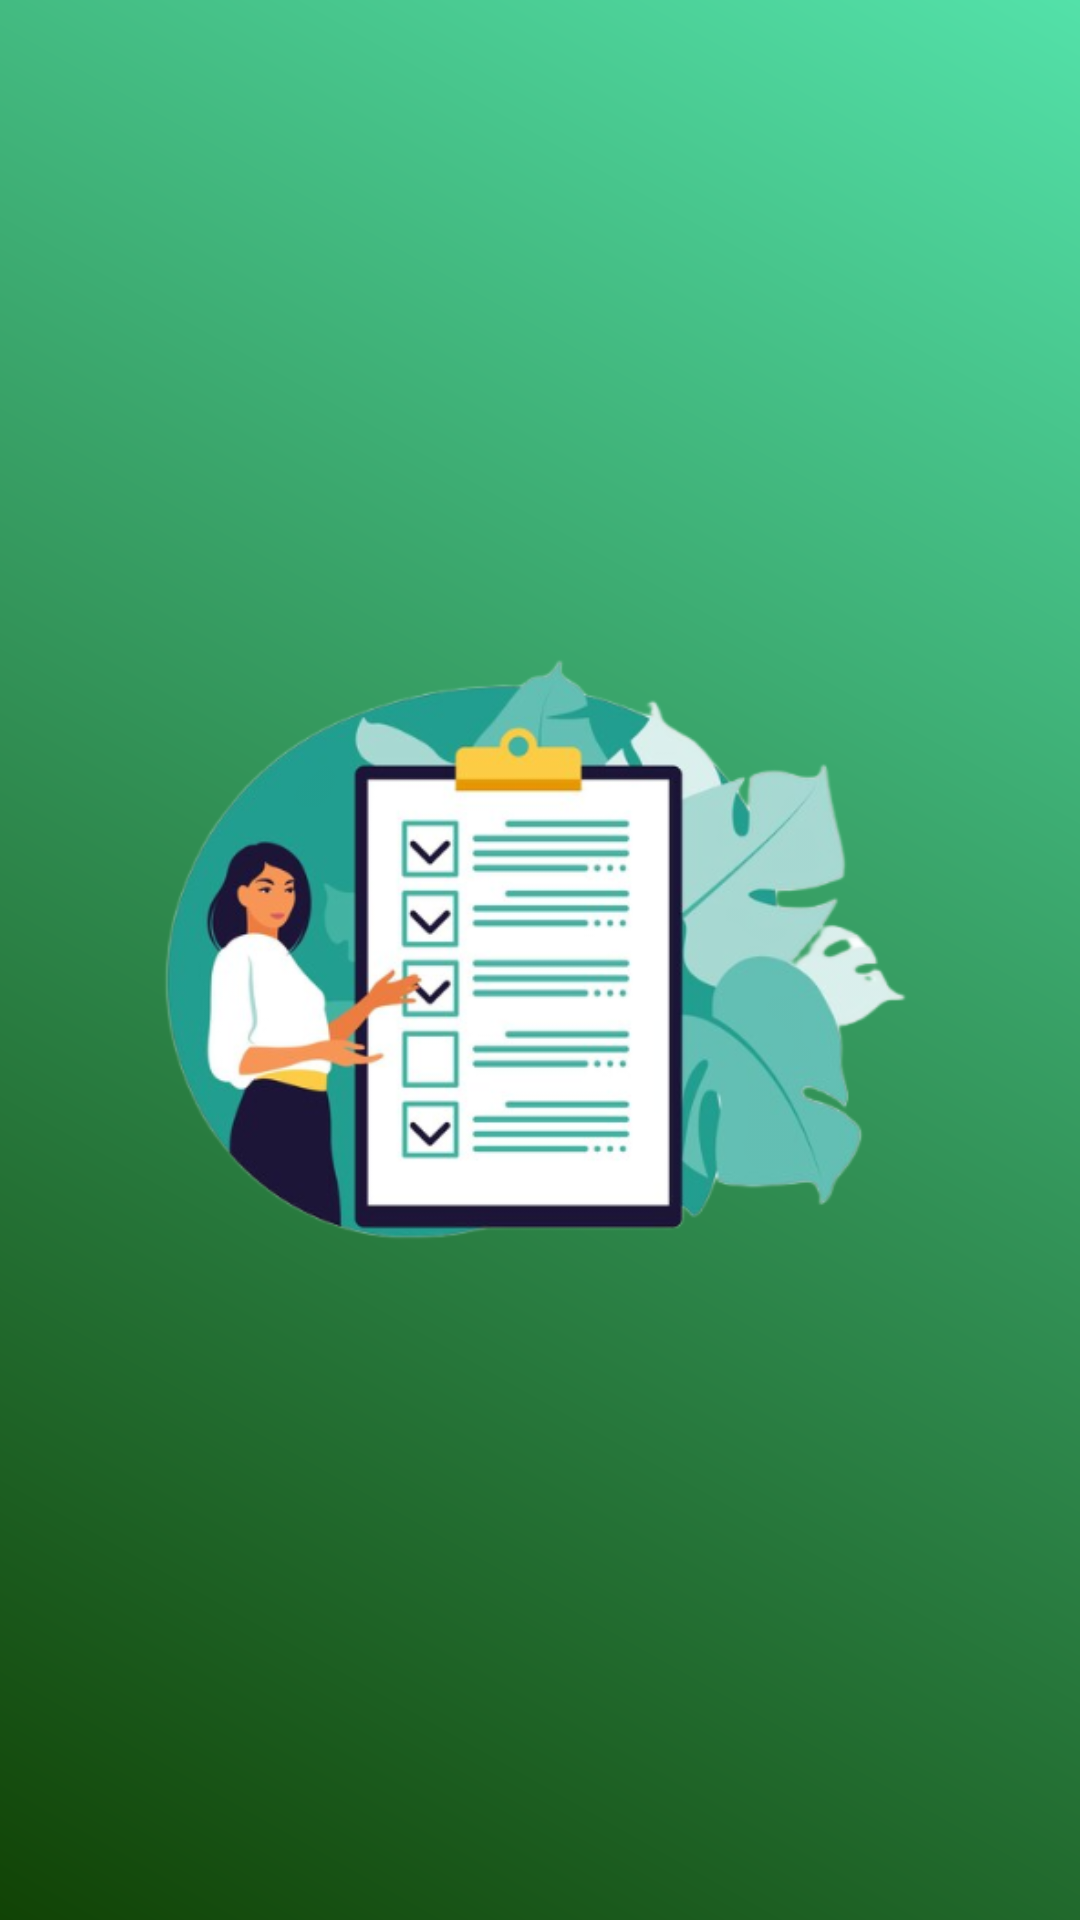

The Android layout XML behind this screen, and the referenced resources:
<!-- AndroidManifest.xml: application theme Theme.TaskManagementapp -->
<!-- res/layout/activity_splash_screen.xml -->
<?xml version="1.0" encoding="utf-8"?>
<RelativeLayout
    xmlns:android="http://schemas.android.com/apk/res/android"
    android:layout_width="match_parent"
    android:layout_height="match_parent"
    android:background="@drawable/gradient_background">

    
    <ImageView
        android:layout_width="match_parent"
        android:layout_height="match_parent"
        android:layout_centerInParent="true"
        android:src="@drawable/task" />

</RelativeLayout>
<!-- resources referenced by this layout -->
<resources>
  <!-- drawable gradient_background (drawable) -->
  <shape xmlns:android="http://schemas.android.com/apk/res/android"
      android:shape="rectangle">
      <gradient
          android:startColor="#114305"
          android:endColor="#53E1A9"
          android:type="linear"
          android:angle="45"/>
  </shape>
  <!-- drawable task: jpg bitmap (drawable, 137760 bytes) -->
  <style name="Theme.TaskManagementapp" parent="Base.Theme.TaskManagementapp" />
  <style name="Base.Theme.TaskManagementapp" parent="Theme.Material3.DayNight.NoActionBar">
          
          
      </style>
</resources>
